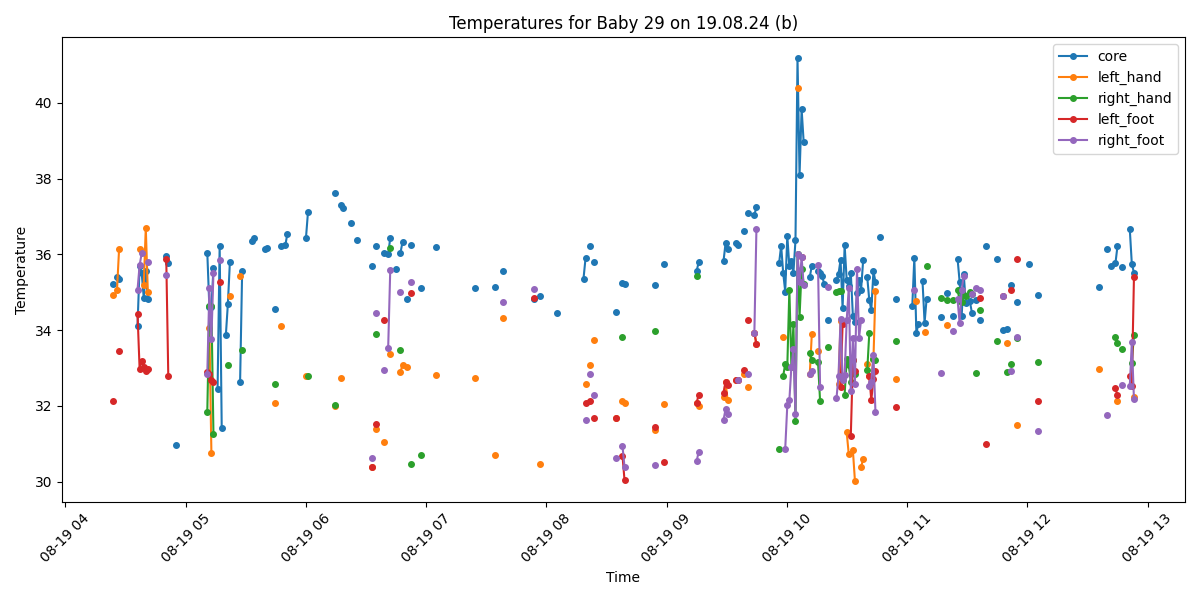

Values plotted in this chart, from the file beside it:
Process, Image Path, core, left_hand, right_hand, left_foot, right_foot, limbs_avg, core_minus_limbs, diagnosis
True, /data/uabcvmsc/shared/newborn/29/19.08.2…, 35.23, 34.93, , 32.13, , 33.53, 1.7, Normal
True, /data/uabcvmsc/shared/newborn/29/19.08.2…, , , , , , , , No core temperature
True, /data/uabcvmsc/shared/newborn/29/19.08.2…, 35.41, 35.07, , , , 35.07, 0.34, Normal
True, /data/uabcvmsc/shared/newborn/29/19.08.2…, 35.35, 36.13, , 33.45, , 34.79, 0.56, Normal
False, /data/uabcvmsc/shared/newborn/29/19.08.2…, , , , , , , , 
False, /data/uabcvmsc/shared/newborn/29/19.08.2…, , , , , , , , 
False, /data/uabcvmsc/shared/newborn/29/19.08.2…, , , , , , , , 
False, /data/uabcvmsc/shared/newborn/29/19.08.2…, , , , , , , , 
False, /data/uabcvmsc/shared/newborn/29/19.08.2…, , , , , , , , 
False, /data/uabcvmsc/shared/newborn/29/19.08.2…, , , , , , , , 
True, /data/uabcvmsc/shared/newborn/29/19.08.2…, , , , , , , , No core temperature
False, /data/uabcvmsc/shared/newborn/29/19.08.2…, , , , , , , , 
True, /data/uabcvmsc/shared/newborn/29/19.08.2…, 34.12, , , 34.43, 35.07, 34.75, -0.63, Hypothermia
True, /data/uabcvmsc/shared/newborn/29/19.08.2…, 35.69, 36.15, , 32.98, 35.71, 34.95, 0.74, Normal
True, /data/uabcvmsc/shared/newborn/29/19.08.2…, 35.5, , , 33.18, 36.03, 34.61, 0.89, Normal
True, /data/uabcvmsc/shared/newborn/29/19.08.2…, 34.86, 35.2, , 33.04, , 34.12, 0.74, Hypothermia
True, /data/uabcvmsc/shared/newborn/29/19.08.2…, 35.57, 36.7, , 32.93, , 34.82, 0.75, Normal
True, /data/uabcvmsc/shared/newborn/29/19.08.2…, 34.83, 35.02, , 32.98, 35.79, 34.6, 0.23, Hypothermia
False, /data/uabcvmsc/shared/newborn/29/19.08.2…, , , , , , , , 
True, /data/uabcvmsc/shared/newborn/29/19.08.2…, , , , , , , , No core temperature
True, /data/uabcvmsc/shared/newborn/29/19.08.2…, , , , , , , , No core temperature
True, /data/uabcvmsc/shared/newborn/29/19.08.2…, , , , , , , , No core temperature
False, /data/uabcvmsc/shared/newborn/29/19.08.2…, , , , , , , , 
True, /data/uabcvmsc/shared/newborn/29/19.08.2…, , , , , , , , No core temperature
False, /data/uabcvmsc/shared/newborn/29/19.08.2…, , , , , , , , 
False, /data/uabcvmsc/shared/newborn/29/19.08.2…, , , , , , , , 
True, /data/uabcvmsc/shared/newborn/29/19.08.2…, 35.97, , , 35.89, 35.45, 35.67, 0.3, Normal
True, /data/uabcvmsc/shared/newborn/29/19.08.2…, 35.77, , , 32.78, , 32.78, 2.99, Peripheral shutdown
False, /data/uabcvmsc/shared/newborn/29/19.08.2…, , , , , , , , 
True, /data/uabcvmsc/shared/newborn/29/19.08.2…, , , , , , , , No core temperature
False, /data/uabcvmsc/shared/newborn/29/19.08.2…, , , , , , , , 
True, /data/uabcvmsc/shared/newborn/29/19.08.2…, 30.98, , , , , , , Hypothermia
False, /data/uabcvmsc/shared/newborn/29/19.08.2…, , , , , , , , 
True, /data/uabcvmsc/shared/newborn/29/19.08.2…, , , , , , , , No core temperature
True, /data/uabcvmsc/shared/newborn/29/19.08.2…, , , , , , , , No core temperature
True, /data/uabcvmsc/shared/newborn/29/19.08.2…, , , , , , , , No core temperature
True, /data/uabcvmsc/shared/newborn/29/19.08.2…, , , , , , , , No core temperature
True, /data/uabcvmsc/shared/newborn/29/19.08.2…, , , , , , , , No core temperature
True, /data/uabcvmsc/shared/newborn/29/19.08.2…, , , , , , , , No core temperature
True, /data/uabcvmsc/shared/newborn/29/19.08.2…, , , , , , , , No core temperature
True, /data/uabcvmsc/shared/newborn/29/19.08.2…, , , , , , , , No core temperature
True, /data/uabcvmsc/shared/newborn/29/19.08.2…, , , , , , , , No core temperature
True, /data/uabcvmsc/shared/newborn/29/19.08.2…, , , , , , , , No core temperature
True, /data/uabcvmsc/shared/newborn/29/19.08.2…, , , , , , , , No core temperature
True, /data/uabcvmsc/shared/newborn/29/19.08.2…, , , , , , , , No core temperature
True, /data/uabcvmsc/shared/newborn/29/19.08.2…, , , , , , , , No core temperature
True, /data/uabcvmsc/shared/newborn/29/19.08.2…, 36.04, , 31.85, 32.9, 32.84, 32.53, 3.51, Peripheral shutdown
True, /data/uabcvmsc/shared/newborn/29/19.08.2…, 34.6, 34.07, 34.64, 32.84, 35.1, 34.16, 0.44, Hypothermia
True, /data/uabcvmsc/shared/newborn/29/19.08.2…, 34.6, 30.75, 34.63, 32.69, 33.77, 32.96, 1.64, Hypothermia
True, /data/uabcvmsc/shared/newborn/29/19.08.2…, 35.63, , 31.27, 32.64, 35.51, 33.14, 2.49, Normal
False, /data/uabcvmsc/shared/newborn/29/19.08.2…, , , , , , , , 
True, /data/uabcvmsc/shared/newborn/29/19.08.2…, 32.44, , , , , , , Hypothermia
True, /data/uabcvmsc/shared/newborn/29/19.08.2…, 36.23, , , 35.27, 35.86, 35.56, 0.67, Normal
True, /data/uabcvmsc/shared/newborn/29/19.08.2…, 31.41, , , , , , , Hypothermia
False, /data/uabcvmsc/shared/newborn/29/19.08.2…, , , , , , , , 
True, /data/uabcvmsc/shared/newborn/29/19.08.2…, 33.86, , , , , , , Hypothermia
True, /data/uabcvmsc/shared/newborn/29/19.08.2…, 34.69, , 33.09, , , 33.09, 1.6, Hypothermia
True, /data/uabcvmsc/shared/newborn/29/19.08.2…, 35.81, 34.91, , , , 34.91, 0.9, Normal
True, /data/uabcvmsc/shared/newborn/29/19.08.2…, , , , , , , , No core temperature
False, /data/uabcvmsc/shared/newborn/29/19.08.2…, , , , , , , , 
... 440 more rows
